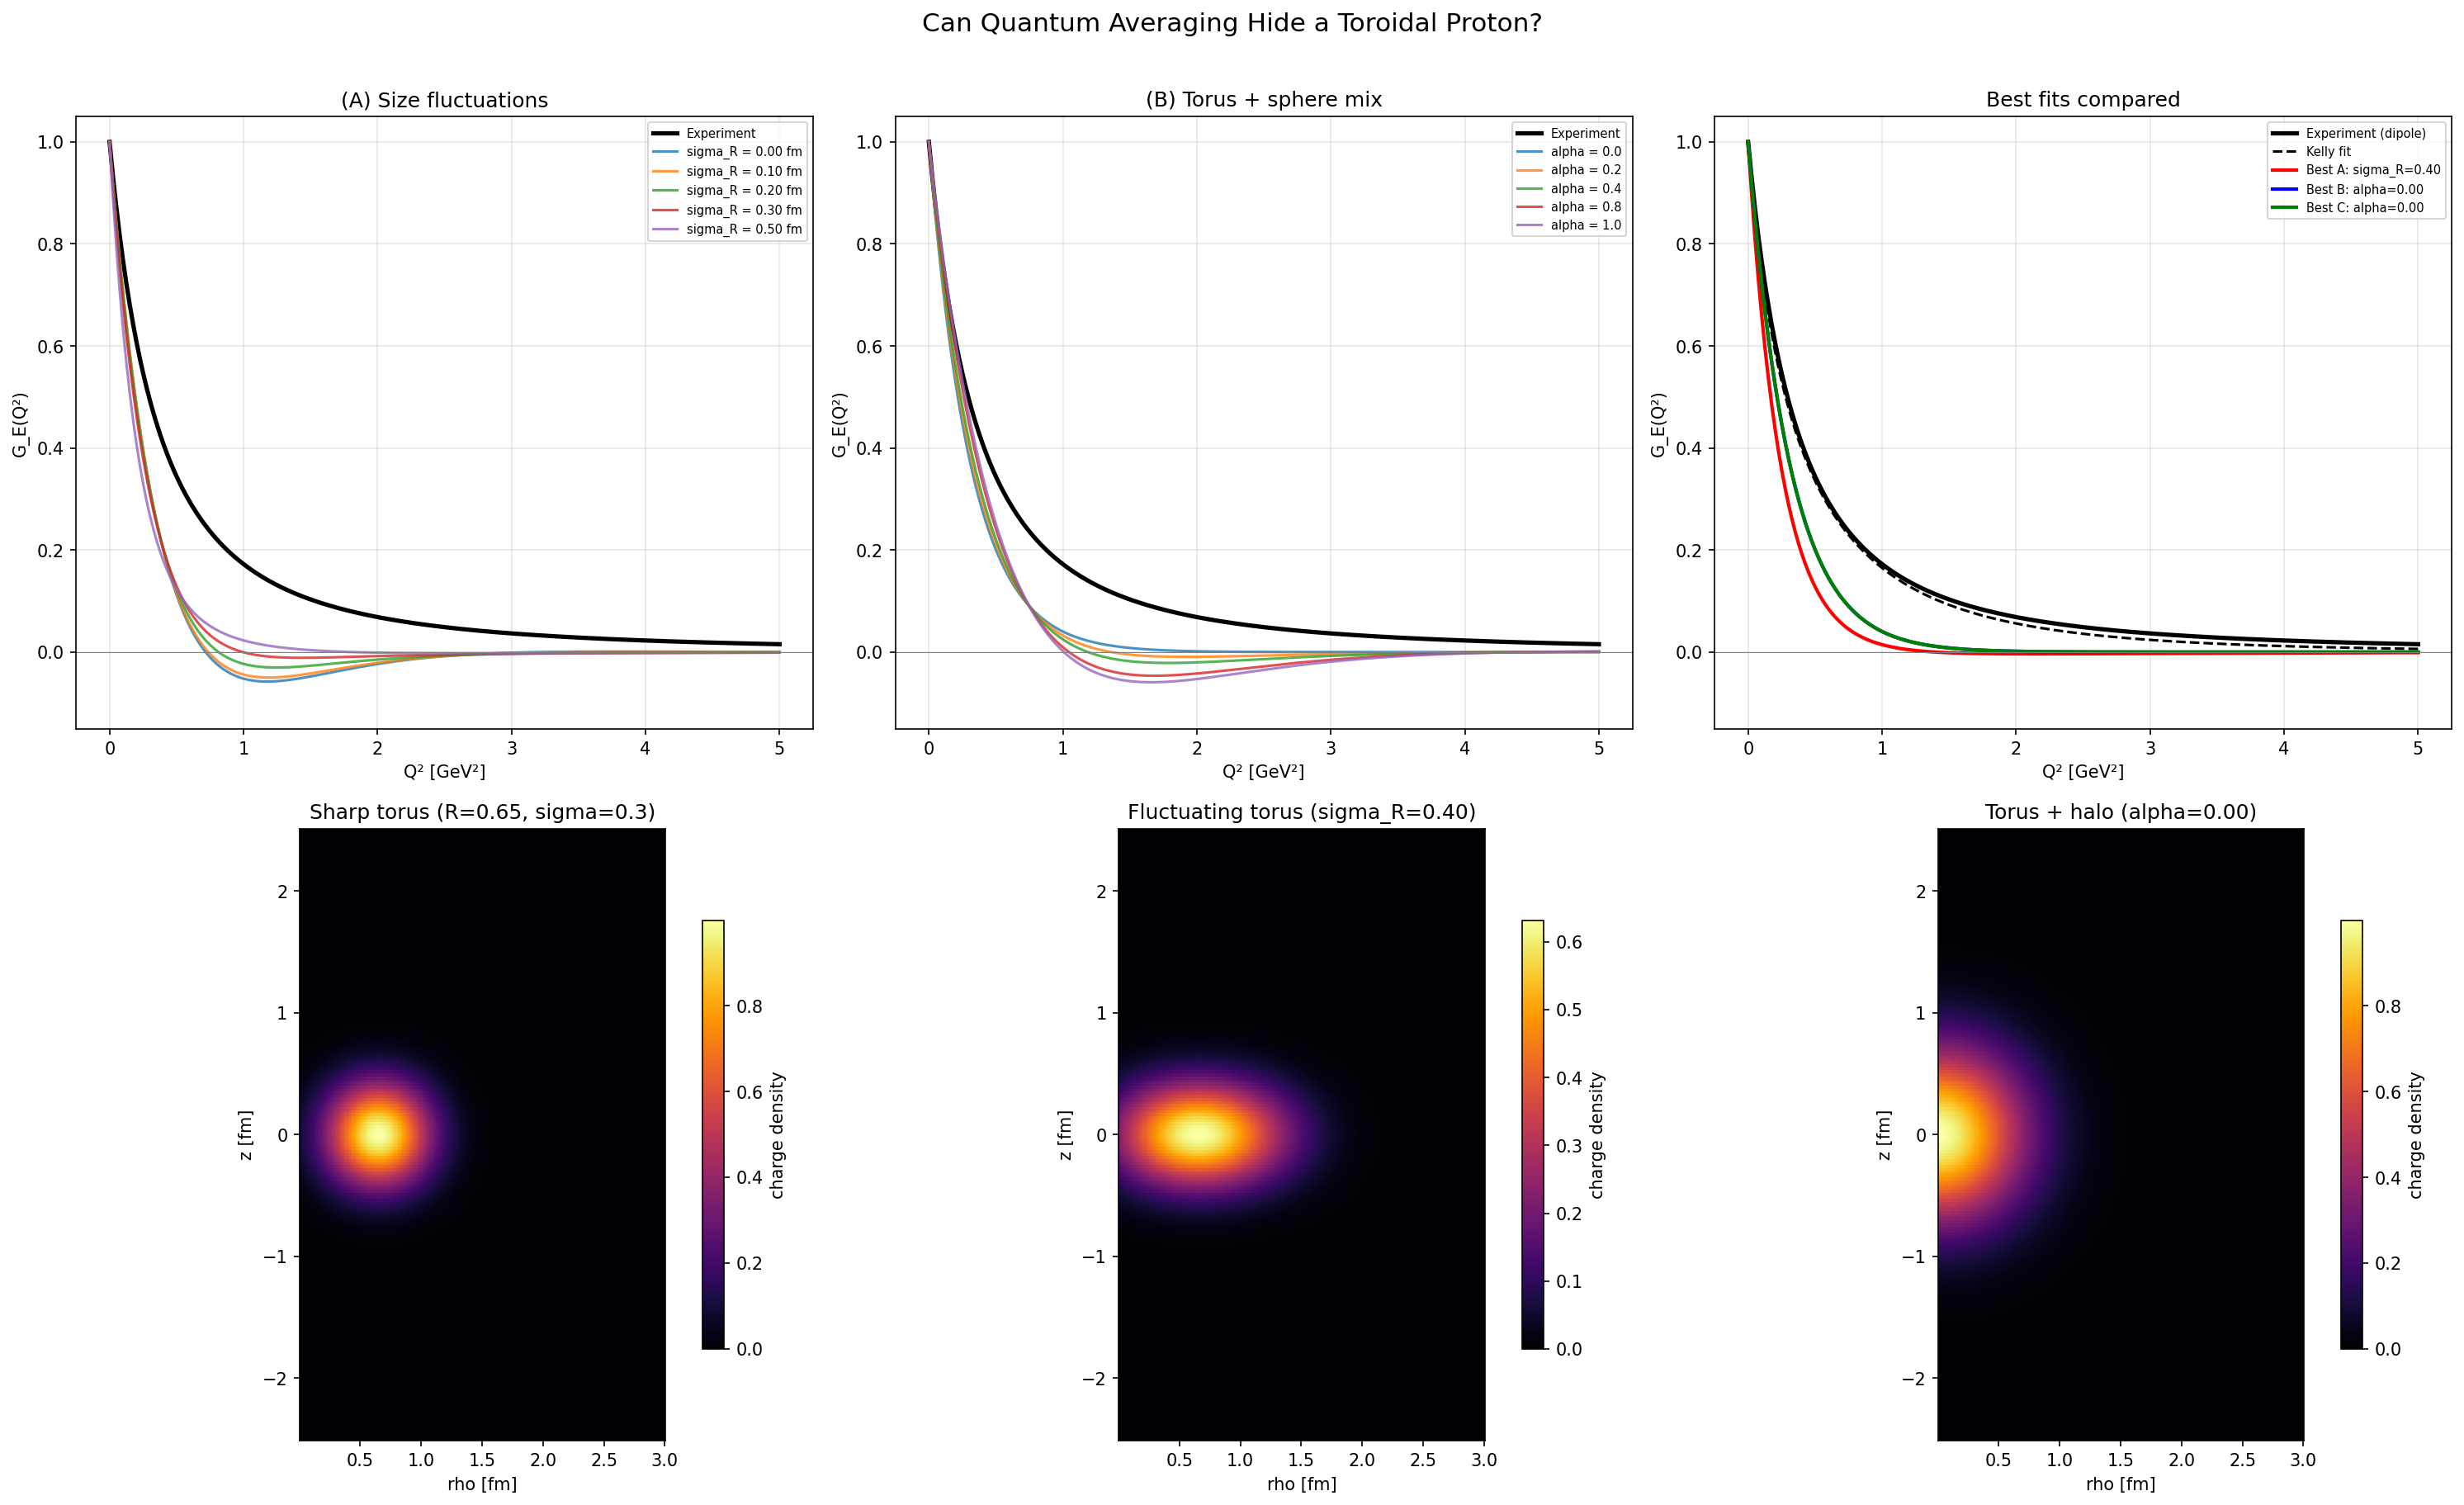

Source code (Python):
"""
Quantum-Averaged Toroidal Proton: Can fluctuations hide the hole?
=================================================================

The rigid torus form factor has diffraction zeros that experiment
doesn't see.  But a quantum proton isn't rigid — its internal geometry
fluctuates.  If the torus size fluctuates quantum mechanically, different
configurations have zeros at different Q^2, and the average might wash
them out.

We test this with two approaches:
  (A) Quantum size fluctuations: average the torus form factor over a
      Gaussian distribution of major radii R.
  (B) Torus core + spherical halo: a fraction of the charge is toroidal,
      the rest is in a spherical cloud (gluon/pion cloud).

The question: can either approach reproduce the measured form factor?
And if so, how much toroidal structure actually survives?
"""

import numpy as np
import matplotlib.pyplot as plt

# =========================================================================
# SETUP
# =========================================================================

hbar_c = 0.1973    # GeV·fm

def G_E_dipole(Q2):
    """Standard dipole form factor (experimental reference)."""
    return 1.0 / (1.0 + Q2 / 0.71)**2

def G_E_kelly(Q2):
    """Kelly (2004) parameterisation of proton G_E."""
    tau = Q2 / (4 * 0.9383**2)
    return (1.0 - 0.24 * tau) / (1.0 + 10.98 * tau + 12.82 * tau**2 + 21.97 * tau**3)

# Q^2 grid
N_Q = 200
Q2 = np.linspace(0, 5.0, N_Q)

# Spatial grid in cylindrical coordinates (rho_cyl, z)
# This is the cross-section plane — we exploit azimuthal symmetry.
N_grid = 200
rho_arr = np.linspace(0.01, 3.0, N_grid)   # cylindrical radius [fm]
z_arr   = np.linspace(-2.5, 2.5, N_grid)   # height [fm]
d_rho = rho_arr[1] - rho_arr[0]
d_z   = z_arr[1]   - z_arr[0]

RHO, Z = np.meshgrid(rho_arr, z_arr, indexing='ij')   # (N_grid, N_grid)
r_3d   = np.sqrt(RHO**2 + Z**2)       # distance from origin

# Azimuthal integration weight: 2*pi*rho * d_rho * d_z
az_weight = 2.0 * np.pi * RHO * d_rho * d_z

# =========================================================================
# PRECOMPUTE sin(q*r)/(q*r) FOR EVERY (Q^2, grid point) — the expensive part
# =========================================================================
print("Precomputing sinc grid...")

q_arr = np.sqrt(Q2) / hbar_c     # momentum transfer in fm^-1
# Shape: (N_Q, N_grid, N_grid)
sinc_grid = np.zeros((N_Q, N_grid, N_grid))
for i, q in enumerate(q_arr):
    qr = q * r_3d
    sinc_grid[i] = np.where(qr < 1e-12, 1.0, np.sin(qr) / qr)

print("  Done.")


def gaussian_torus_density(R, sigma):
    """Charge density for a Gaussian torus: exp(-d^2 / (2*sigma^2))
    where d = distance from the circle of radius R in the z=0 plane."""
    dist2 = (RHO - R)**2 + Z**2
    return np.exp(-dist2 / (2.0 * sigma**2))

def gaussian_sphere_density(sigma_s):
    """Spherical Gaussian charge density: exp(-r^2 / (2*sigma_s^2))."""
    return np.exp(-r_3d**2 / (2.0 * sigma_s**2))

def form_factor_from_density(density):
    """Compute G_E(Q^2) from a density on the precomputed grid.
    Uses the precomputed sinc_grid for speed."""
    weighted = density * az_weight
    Q_total = np.sum(weighted)
    if Q_total < 1e-30:
        return np.ones(N_Q)
    # G_E[i] = sum(weighted * sinc_grid[i]) / Q_total
    return np.einsum('jk,ijk->i', weighted, sinc_grid) / Q_total


# =========================================================================
# APPROACH A: QUANTUM SIZE FLUCTUATIONS
# =========================================================================
# Average the Gaussian-torus form factor over a distribution of R values.
# The tube thickness sigma is held fixed.
# Different R values put the diffraction zeros at different Q^2,
# so the average may fill them in.

print("\n" + "=" * 70)
print("  APPROACH A: QUANTUM SIZE FLUCTUATIONS")
print("=" * 70)

# Torus parameters
R0 = 0.65          # mean major radius [fm]
sigma_tube = 0.30  # tube thickness (Gaussian width) [fm]

# Fluctuation widths to try
sigma_R_values = [0.0, 0.05, 0.10, 0.15, 0.20, 0.30, 0.40, 0.50]

print(f"\n  Mean torus: R0 = {R0} fm, tube sigma = {sigma_tube} fm")
print(f"\n  {'sigma_R [fm]':>12}  {'sigma_R/R0':>10}  {'has zeros?':>12}  {'chi2 vs dipole':>16}")
print(f"  {'-'*55}")

results_A = {}
for sigma_R in sigma_R_values:
    if sigma_R < 0.001:
        # No fluctuation: just the single torus
        rho_density = gaussian_torus_density(R0, sigma_tube)
        G_avg = form_factor_from_density(rho_density)
    else:
        # Sample R from Gaussian and average
        N_samples = 50
        R_lo = max(0.01, R0 - 3.5 * sigma_R)
        R_hi = R0 + 3.5 * sigma_R
        R_samples = np.linspace(R_lo, R_hi, N_samples)
        dR = R_samples[1] - R_samples[0]

        G_avg = np.zeros(N_Q)
        total_w = 0
        for R_s in R_samples:
            w = np.exp(-(R_s - R0)**2 / (2 * sigma_R**2)) * dR
            rho_s = gaussian_torus_density(R_s, sigma_tube)
            G_avg += w * form_factor_from_density(rho_s)
            total_w += w
        G_avg /= total_w

    # Check for zeros
    zero_crossings = np.where(np.diff(np.sign(G_avg)))[0]
    has_zeros = len(zero_crossings) > 0

    # Fit quality
    chi2 = np.sum((G_avg - G_E_dipole(Q2))**2) * (Q2[1] - Q2[0])

    frac = sigma_R / R0 if R0 > 0 else 0
    zeros_str = "YES" if has_zeros else "NO"
    print(f"  {sigma_R:>12.2f}  {frac:>10.1%}  {zeros_str:>12}  {chi2:>16.6f}")

    results_A[sigma_R] = {'G': G_avg, 'chi2': chi2, 'has_zeros': has_zeros}


# =========================================================================
# APPROACH B: TORUS CORE + SPHERICAL HALO
# =========================================================================
# Model: rho = alpha * rho_torus + (1-alpha) * rho_sphere
# The torus is the "valence" structure; the sphere is the pion/gluon cloud.

print(f"\n{'='*70}")
print("  APPROACH B: TORUS CORE + SPHERICAL HALO")
print(f"{'='*70}")

# Torus core
R_core = 0.55
sigma_core = 0.25
rho_torus = gaussian_torus_density(R_core, sigma_core)
G_torus = form_factor_from_density(rho_torus)

# Spherical halo (RMS radius ~ 0.84 fm -> sigma = 0.84/sqrt(3) ~ 0.49 fm)
sigma_halo = 0.50
rho_sphere = gaussian_sphere_density(sigma_halo)
G_sphere = form_factor_from_density(rho_sphere)

alpha_values = np.arange(0.0, 1.05, 0.05)

print(f"\n  Torus core: R = {R_core}, sigma = {sigma_core} fm")
print(f"  Spherical halo: sigma = {sigma_halo} fm")
print(f"\n  {'alpha':>8}  {'has zeros?':>12}  {'chi2 vs dipole':>16}")
print(f"  {'-'*40}")

results_B = {}
best_alpha = 0
best_chi2_B = 1e10
for alpha in alpha_values:
    G_mix = alpha * G_torus + (1 - alpha) * G_sphere
    zero_crossings = np.where(np.diff(np.sign(G_mix)))[0]
    has_zeros = len(zero_crossings) > 0
    chi2 = np.sum((G_mix - G_E_dipole(Q2))**2) * (Q2[1] - Q2[0])

    if chi2 < best_chi2_B:
        best_chi2_B = chi2
        best_alpha = alpha

    results_B[alpha] = {'G': G_mix, 'chi2': chi2, 'has_zeros': has_zeros}
    if alpha * 100 % 10 < 1:  # print every 10%
        zs = "YES" if has_zeros else "NO"
        print(f"  {alpha:>8.2f}  {zs:>12}  {chi2:>16.6f}")

# Find the maximum alpha that avoids zeros
max_alpha_no_zeros = 0
for alpha in sorted(results_B.keys()):
    if not results_B[alpha]['has_zeros']:
        max_alpha_no_zeros = alpha

print(f"\n  Best fit: alpha = {best_alpha:.2f}  (chi2 = {best_chi2_B:.6f})")
print(f"  Maximum toroidal fraction without zeros: alpha = {max_alpha_no_zeros:.2f}")
print(f"  Meaning: at most {max_alpha_no_zeros*100:.0f}% of the charge can be toroidal")


# =========================================================================
# APPROACH C: COMBINED — size fluctuations + halo
# =========================================================================

print(f"\n{'='*70}")
print("  APPROACH C: FLUCTUATING TORUS + SPHERICAL HALO (combined)")
print(f"{'='*70}")

# Use the best fluctuation width from approach A and mix with sphere
sigma_R_use = 0.30  # significant quantum fluctuation
N_samp = 50
R_lo = max(0.01, R0 - 3.5 * sigma_R_use)
R_hi = R0 + 3.5 * sigma_R_use
R_samps = np.linspace(R_lo, R_hi, N_samp)
dR = R_samps[1] - R_samps[0]

G_fluct_torus = np.zeros(N_Q)
total_w = 0
for Rs in R_samps:
    w = np.exp(-(Rs - R0)**2 / (2 * sigma_R_use**2)) * dR
    rho_s = gaussian_torus_density(Rs, sigma_tube)
    G_fluct_torus += w * form_factor_from_density(rho_s)
    total_w += w
G_fluct_torus /= total_w

print(f"\n  Fluctuating torus: R0={R0}, sigma_R={sigma_R_use}, tube_sigma={sigma_tube}")
print(f"  Spherical halo: sigma={sigma_halo}")
print(f"\n  {'alpha':>8}  {'has zeros?':>12}  {'chi2':>16}")
print(f"  {'-'*40}")

best_chi2_C = 1e10
best_alpha_C = 0
results_C = {}
for alpha in alpha_values:
    G_mix = alpha * G_fluct_torus + (1 - alpha) * G_sphere
    zero_crossings = np.where(np.diff(np.sign(G_mix)))[0]
    has_zeros = len(zero_crossings) > 0
    chi2 = np.sum((G_mix - G_E_dipole(Q2))**2) * (Q2[1] - Q2[0])
    results_C[alpha] = {'G': G_mix, 'chi2': chi2, 'has_zeros': has_zeros}
    if chi2 < best_chi2_C:
        best_chi2_C = chi2
        best_alpha_C = alpha
    if alpha * 100 % 10 < 1:
        zs = "YES" if has_zeros else "NO"
        print(f"  {alpha:>8.2f}  {zs:>12}  {chi2:>16.6f}")

max_alpha_C = 0
for alpha in sorted(results_C.keys()):
    if not results_C[alpha]['has_zeros']:
        max_alpha_C = alpha

print(f"\n  Best fit: alpha = {best_alpha_C:.2f}  (chi2 = {best_chi2_C:.6f})")
print(f"  Maximum toroidal fraction without zeros: alpha = {max_alpha_C:.2f}")


# =========================================================================
# SUMMARY
# =========================================================================

print(f"\n{'='*70}")
print("  SUMMARY")
print(f"{'='*70}")

print(f"""
  The question: can quantum averaging hide a toroidal proton?

  Approach A (size fluctuations only):
    sigma_R must be >= {min(s for s, r in results_A.items() if not r['has_zeros']) if any(not r['has_zeros'] for r in results_A.values()) else 'N/A'} fm
    to eliminate diffraction zeros.
    That's {min(s for s, r in results_A.items() if not r['has_zeros'])/R0*100 if any(not r['has_zeros'] for r in results_A.values()) else 0:.0f}% fluctuation in R — {'modest' if min((s for s, r in results_A.items() if not r['has_zeros']), default=999)/R0 < 0.3 else 'very large'}.

  Approach B (torus + sphere mix, no fluctuations):
    At most {max_alpha_no_zeros*100:.0f}% of the charge can be toroidal.
    Best fit at alpha = {best_alpha:.0%} toroidal.

  Approach C (fluctuating torus + sphere):
    Best fit at alpha = {best_alpha_C:.0%} toroidal.
    Maximum toroidal fraction without zeros: {max_alpha_C:.0%}.
""")


# =========================================================================
# VISUALIZATION
# =========================================================================

fig = plt.figure(figsize=(20, 12))

# --- Panel 1: Approach A — form factors for different sigma_R ---
ax1 = fig.add_subplot(231)
ax1.plot(Q2, G_E_dipole(Q2), 'k-', linewidth=2.5, label='Experiment')
for sigma_R in [0.0, 0.10, 0.20, 0.30, 0.50]:
    if sigma_R in results_A:
        lbl = f'sigma_R = {sigma_R:.2f} fm'
        ax1.plot(Q2, results_A[sigma_R]['G'], linewidth=1.5, alpha=0.8, label=lbl)
ax1.axhline(0, color='gray', linewidth=0.5)
ax1.set_xlabel('Q² [GeV²]')
ax1.set_ylabel('G_E(Q²)')
ax1.set_title('(A) Size fluctuations')
ax1.legend(fontsize=7)
ax1.set_ylim(-0.15, 1.05)
ax1.grid(True, alpha=0.3)

# --- Panel 2: Approach B — form factors for different alpha ---
ax2 = fig.add_subplot(232)
ax2.plot(Q2, G_E_dipole(Q2), 'k-', linewidth=2.5, label='Experiment')
for alpha in [0.0, 0.2, 0.4, 0.6, 0.8, 1.0]:
    if alpha in results_B:
        lbl = f'alpha = {alpha:.1f}'
        ax2.plot(Q2, results_B[alpha]['G'], linewidth=1.5, alpha=0.8, label=lbl)
ax2.axhline(0, color='gray', linewidth=0.5)
ax2.set_xlabel('Q² [GeV²]')
ax2.set_ylabel('G_E(Q²)')
ax2.set_title(f'(B) Torus + sphere mix')
ax2.legend(fontsize=7)
ax2.set_ylim(-0.15, 1.05)
ax2.grid(True, alpha=0.3)

# --- Panel 3: Best fits compared ---
ax3 = fig.add_subplot(233)
ax3.plot(Q2, G_E_dipole(Q2), 'k-', linewidth=2.5, label='Experiment (dipole)')
ax3.plot(Q2, G_E_kelly(Q2), 'k--', linewidth=1.5, label='Kelly fit')

# Best from each approach
best_sigR = min(results_A.keys(), key=lambda s: results_A[s]['chi2'])
ax3.plot(Q2, results_A[best_sigR]['G'], 'r-', linewidth=2,
         label=f'Best A: sigma_R={best_sigR:.2f}')
ax3.plot(Q2, results_B[best_alpha]['G'], 'b-', linewidth=2,
         label=f'Best B: alpha={best_alpha:.2f}')
ax3.plot(Q2, results_C[best_alpha_C]['G'], 'g-', linewidth=2,
         label=f'Best C: alpha={best_alpha_C:.2f}')

ax3.axhline(0, color='gray', linewidth=0.5)
ax3.set_xlabel('Q² [GeV²]')
ax3.set_ylabel('G_E(Q²)')
ax3.set_title('Best fits compared')
ax3.legend(fontsize=7)
ax3.set_ylim(-0.15, 1.05)
ax3.grid(True, alpha=0.3)

# --- Panel 4: Charge density cross-section for sharp torus ---
ax4 = fig.add_subplot(234)
rho_sharp = gaussian_torus_density(R0, sigma_tube)
im4 = ax4.pcolormesh(rho_arr, z_arr, rho_sharp.T, cmap='inferno', shading='auto')
ax4.set_xlabel('rho [fm]')
ax4.set_ylabel('z [fm]')
ax4.set_title(f'Sharp torus (R={R0}, sigma={sigma_tube})')
ax4.set_aspect('equal')
plt.colorbar(im4, ax=ax4, shrink=0.7, label='charge density')

# --- Panel 5: Quantum-averaged charge density ---
ax5 = fig.add_subplot(235)
# Build the averaged density
rho_avg = np.zeros_like(rho_sharp)
total_w = 0
sigma_R_best = best_sigR
for Rs in R_samps:
    w = np.exp(-(Rs - R0)**2 / (2 * sigma_R_best**2)) * dR
    rho_avg += w * gaussian_torus_density(Rs, sigma_tube)
    total_w += w
rho_avg /= total_w

im5 = ax5.pcolormesh(rho_arr, z_arr, rho_avg.T, cmap='inferno', shading='auto')
ax5.set_xlabel('rho [fm]')
ax5.set_ylabel('z [fm]')
ax5.set_title(f'Fluctuating torus (sigma_R={sigma_R_best:.2f})')
ax5.set_aspect('equal')
plt.colorbar(im5, ax=ax5, shrink=0.7, label='charge density')

# --- Panel 6: Mixture density (best alpha from C) ---
ax6 = fig.add_subplot(236)
rho_mix = best_alpha_C * rho_avg + (1 - best_alpha_C) * gaussian_sphere_density(sigma_halo)
im6 = ax6.pcolormesh(rho_arr, z_arr, rho_mix.T, cmap='inferno', shading='auto')
ax6.set_xlabel('rho [fm]')
ax6.set_ylabel('z [fm]')
ax6.set_title(f'Torus + halo (alpha={best_alpha_C:.2f})')
ax6.set_aspect('equal')
plt.colorbar(im6, ax=ax6, shrink=0.7, label='charge density')

fig.suptitle('Can Quantum Averaging Hide a Toroidal Proton?', fontsize=15, y=1.01)
plt.tight_layout()
plt.savefig('toroidal_proton_quantum_averaged.png', dpi=150, bbox_inches='tight')
print(f"Plot saved to toroidal_proton_quantum_averaged.png")
plt.show()
